Labelled photos from "dataset", an image-classification folder in juandmm1233/NoElectivaIII. The possible labels are: onion, aloe vera, alpinia galanga rasna, amaranthus viridis arive-dantu, andrographis paniculata nelavembu, annona squamosa seethapala, jackfruit, neem, bacopa monnieri bhrami, malabar spinach, papaya, carissa carandas karanda, catharanthus roseus, chamaecostus cuspidatus insulin plant, lemon, citrus medica herelikai, Mexican mint doddpathre, taro, coriander, pumpkin, eclipta prostrata bringaraja, Roxburgh fig, peepal tree, globe amaranth, graptophyllum pictum caricature plant, hibiscus, hymenaea courbaril chakte, jasmine, henna, mango, mint, spiny gourd thumbai, morinda citrifolia nooni, moringa drumstick, Jamaica cherry gasagase, curry leaf, nerium oleander arali, nyctanthes arbor-tristis parijatha, ocimum basilicum kamakasturi, tulsi holy basil, poppy seed gasagase, beans, betel, pongamia honge, guava, punica granatum (pomoegranate), castor plant, rose, sandalwood, ashoka tree, spinach palak, rose apple, syzygium cumini nerale, crape jasmine, tamarind, tinospora cordifolia amruthaballi, wrightia tinctoria badipala.

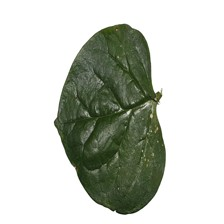
Label: malabar spinach

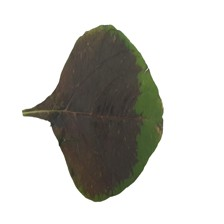
Label: amaranthus viridis arive-dantu

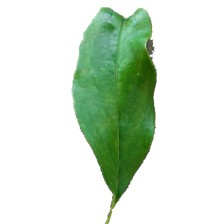
Label: punica granatum (pomoegranate)

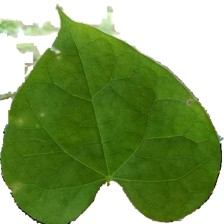
Label: tinospora cordifolia amruthaballi

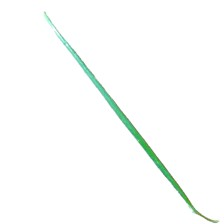
Label: onion

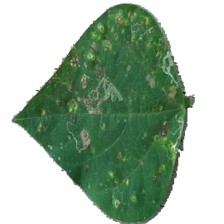
Label: beans
